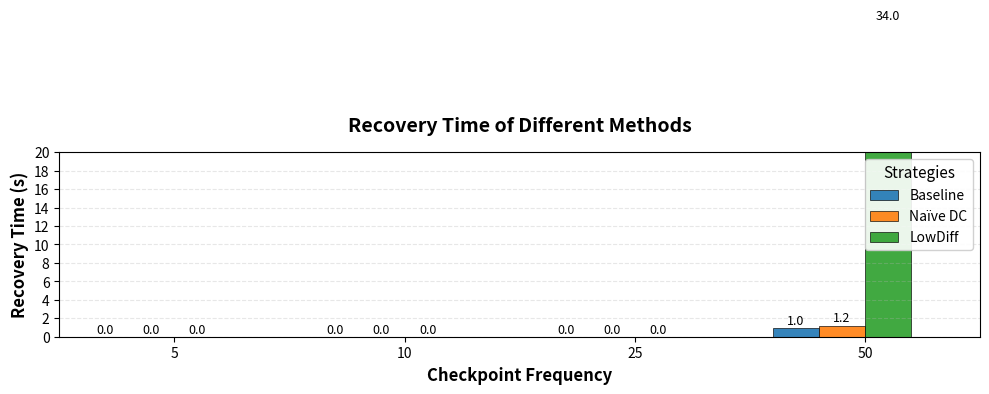

Generate this figure with matplotlib:
import matplotlib.pyplot as plt
import numpy as np
import os

# 设置matplotlib后端，避免显示问题
plt.switch_backend('Agg')  # 使用非交互式后端，避免GUI问题

# 横坐标数据 - 检查点频率
checkpoint_frequencies = [5, 10, 25, 50]
x = np.arange(len(checkpoint_frequencies))  # 0, 1, 2, 3

# 纵坐标数据 - 恢复时间（单位：秒）
# 请在这里修改您的实际数据
recovery_times = {
    'Baseline': [0, 0, 0, 0.974],      # 请修改为实际数据
    'Naïve DC': [0, 0, 0, 1.197],      # 请修改为实际数据
    'LowDiff': [0, 0, 0, 33.977]      # 请修改为实际数据
}

# 不同策略的颜色
colors = ['#1f77b4', '#ff7f0e', '#2ca02c', '#d62728']

# 柱状图宽度
bar_width = 0.2

# 创建图形和坐标轴
fig, ax = plt.subplots(figsize=(10, 6))

# 绘制每个策略的柱状图
for i, (strategy, times) in enumerate(recovery_times.items()):
    # 计算每个柱子的x轴位置
    offset = (i - 1.5) * bar_width
    bars = ax.bar(x + offset, times, bar_width, 
                  label=strategy, color=colors[i], edgecolor='black', 
                  linewidth=0.5, alpha=0.9)
    
    # 在柱子上方添加数值标签
    for bar in bars:
        height = bar.get_height()
        ax.text(bar.get_x() + bar.get_width()/2., height + 0.1,
                f'{height:.1f}', ha='center', va='bottom', fontsize=9)

# 设置图表属性
ax.set_xlabel('Checkpoint Frequency', fontsize=12, fontweight='bold')
ax.set_ylabel('Recovery Time (s)', fontsize=12, fontweight='bold')
ax.set_title('Recovery Time of Different Methods', fontsize=14, fontweight='bold', pad=15)

# 设置x轴刻度和标签
ax.set_xticks(x)
ax.set_xticklabels(checkpoint_frequencies)
ax.set_xlim(-0.5, len(x) - 0.5)

# 设置y轴范围
ax.set_ylim(0, 20)
ax.set_yticks(np.arange(0, 21, 2))
ax.set_yticklabels([f'{i}' for i in range(0, 21, 2)])

# 添加网格线
ax.grid(True, axis='y', alpha=0.3, linestyle='--')

# 添加图例
ax.legend(title='Strategies', title_fontsize=11, fontsize=10, 
          loc='upper right', framealpha=0.9)

# 调整布局
plt.tight_layout()

# 保存图表到文件
output_dir = "output"
if not os.path.exists(output_dir):
    os.makedirs(output_dir)

# 保存为PNG
png_path = os.path.join(output_dir, "recovery_time_comparison.png")
plt.savefig(png_path, dpi=300, bbox_inches='tight')
print(f"图表已保存为: {png_path}")

# 可选：保存为PDF（矢量图，质量更高）
pdf_path = os.path.join(output_dir, "recovery_time_comparison.pdf")
plt.savefig(pdf_path, bbox_inches='tight')
print(f"图表已保存为: {pdf_path}")

# 可选：保存为SVG
svg_path = os.path.join(output_dir, "recovery_time_comparison.svg")
plt.savefig(svg_path, bbox_inches='tight')
print(f"图表已保存为: {svg_path}")

# 关闭图形，释放内存
plt.close(fig)

# 如果要在支持GUI的环境中显示图表，可以取消以下注释
# 注意：在服务器或无GUI环境中，可能需要注释掉这行
# plt.show()

print("图表生成完成！")
